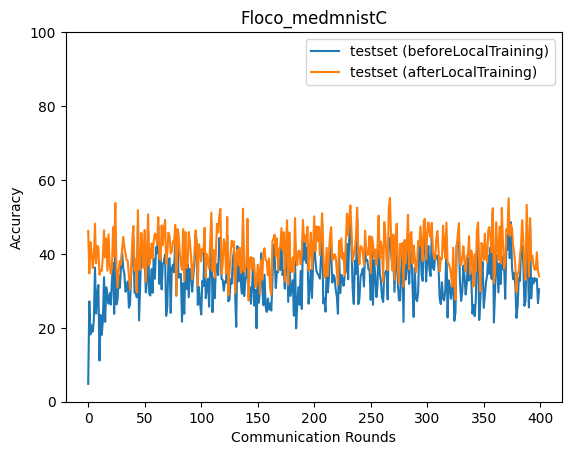

Values plotted in this chart, from the file beside it:
epoch, accuracy_test_before, accuracy_test_after
0, 4.828, 46.21
1, 27.15, 34.71
2, 18.2, 43.2
3, 20.67, 40.35
4, 18.96, 36.17
5, 22.01, 39
6, 36.33, 48.18
7, 23.84, 37.44
8, 29.13, 42.17
9, 31.58, 41.77
10, 11.14, 34.38
11, 23.48, 35.64
12, 18.1, 35.44
13, 22.03, 39.42
14, 33.69, 46.42
15, 21.61, 39.03
16, 30.96, 44.17
17, 28.37, 35.46
18, 26.54, 45.31
19, 29.35, 36.94
20, 26.27, 34.68
21, 32.71, 36.12
22, 37.54, 47.21
23, 23.77, 39.29
24, 45.86, 53.78
25, 26.31, 36.19
26, 27.66, 30.86
27, 34.09, 35.56
28, 30.81, 38.03
29, 36.36, 37.14
30, 40.75, 41.07
31, 36.07, 44.59
32, 34.58, 41.74
33, 29.75, 40.2
34, 30.77, 38.3
35, 32.54, 38.18
36, 25.45, 34.08
37, 26.2, 30.48
38, 34.39, 35.35
39, 39.63, 43.58
40, 43.95, 47.53
41, 29.46, 35.53
42, 29.73, 38.56
43, 28.24, 29.58
44, 47.77, 51.83
45, 21.98, 35.9
46, 32.04, 35.58
47, 41.16, 45.68
48, 36.64, 42.43
49, 39.09, 36.23
50, 39.24, 46.47
51, 29.58, 32.43
52, 32.7, 39.68
53, 46.07, 50.71
54, 29.21, 36.96
55, 28.72, 38.84
56, 35.89, 42.84
57, 29.48, 38.73
58, 38.64, 43.62
59, 33.28, 45.54
... 340 more rows
